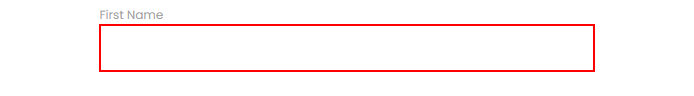
Task: Robotic Enterprise Framework
Workflow: Process

Step 1 [then]: type "[in_TransactionItem("First Name").ToString]" into the text box

Step 2: Find Element 'LABEL' on the label 'First Name' in window 'Rpa Challenge' (chrome.exe) (no picture)

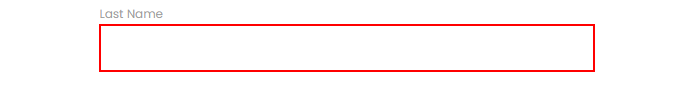
Step 3: type "[in_TransactionItem("Last Name").ToString]" into the text box

Step 4: Find Element 'LABEL' on the label 'Last Name' in window 'Rpa Challenge' (chrome.exe) (no picture)

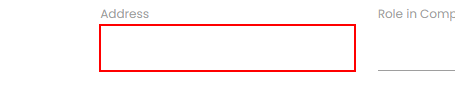
Step 5: type "[in_TransactionItem("Address").ToString]" into the text box

Step 6: Find Element 'LABEL' on the label 'Address' in window 'Rpa Challenge' (chrome.exe) (no picture)

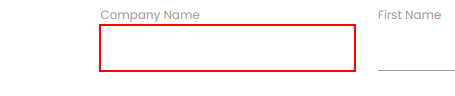
Step 7: type "[in_TransactionItem("Company Name").ToString]" into the text box

Step 8: Find Element 'LABEL' on the label 'Company Name' in window 'Rpa Challenge' (chrome.exe) (no picture)

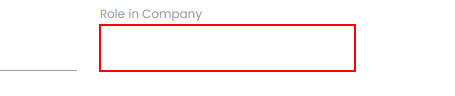
Step 9: type "[in_TransactionItem("Role in Company").ToString]" into the text box

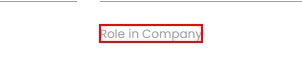
Step 10: Find Element 'LABEL' on the label 'Role in Company' in window 'Rpa Challenge' (chrome.exe)

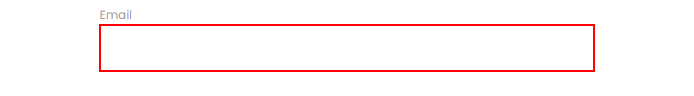
Step 11: type "[in_TransactionItem("Email").ToString]" into the text box

Step 12: Find Element 'LABEL' on the label 'Email' in window 'Rpa Challenge' (chrome.exe) (no picture)

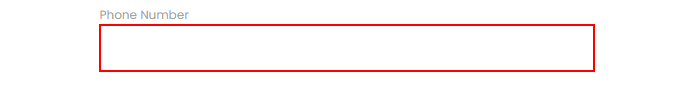
Step 13: type "[in_TransactionItem("Phone Number").ToString]" into the text box

Step 14: Find Element 'LABEL' on the label 'Phone Number' in window 'Rpa Challenge' (chrome.exe) (no picture)

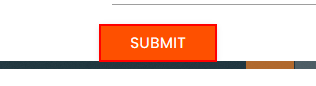
Step 15: click on the text box in window 'Rpa Challenge' (chrome.exe)
